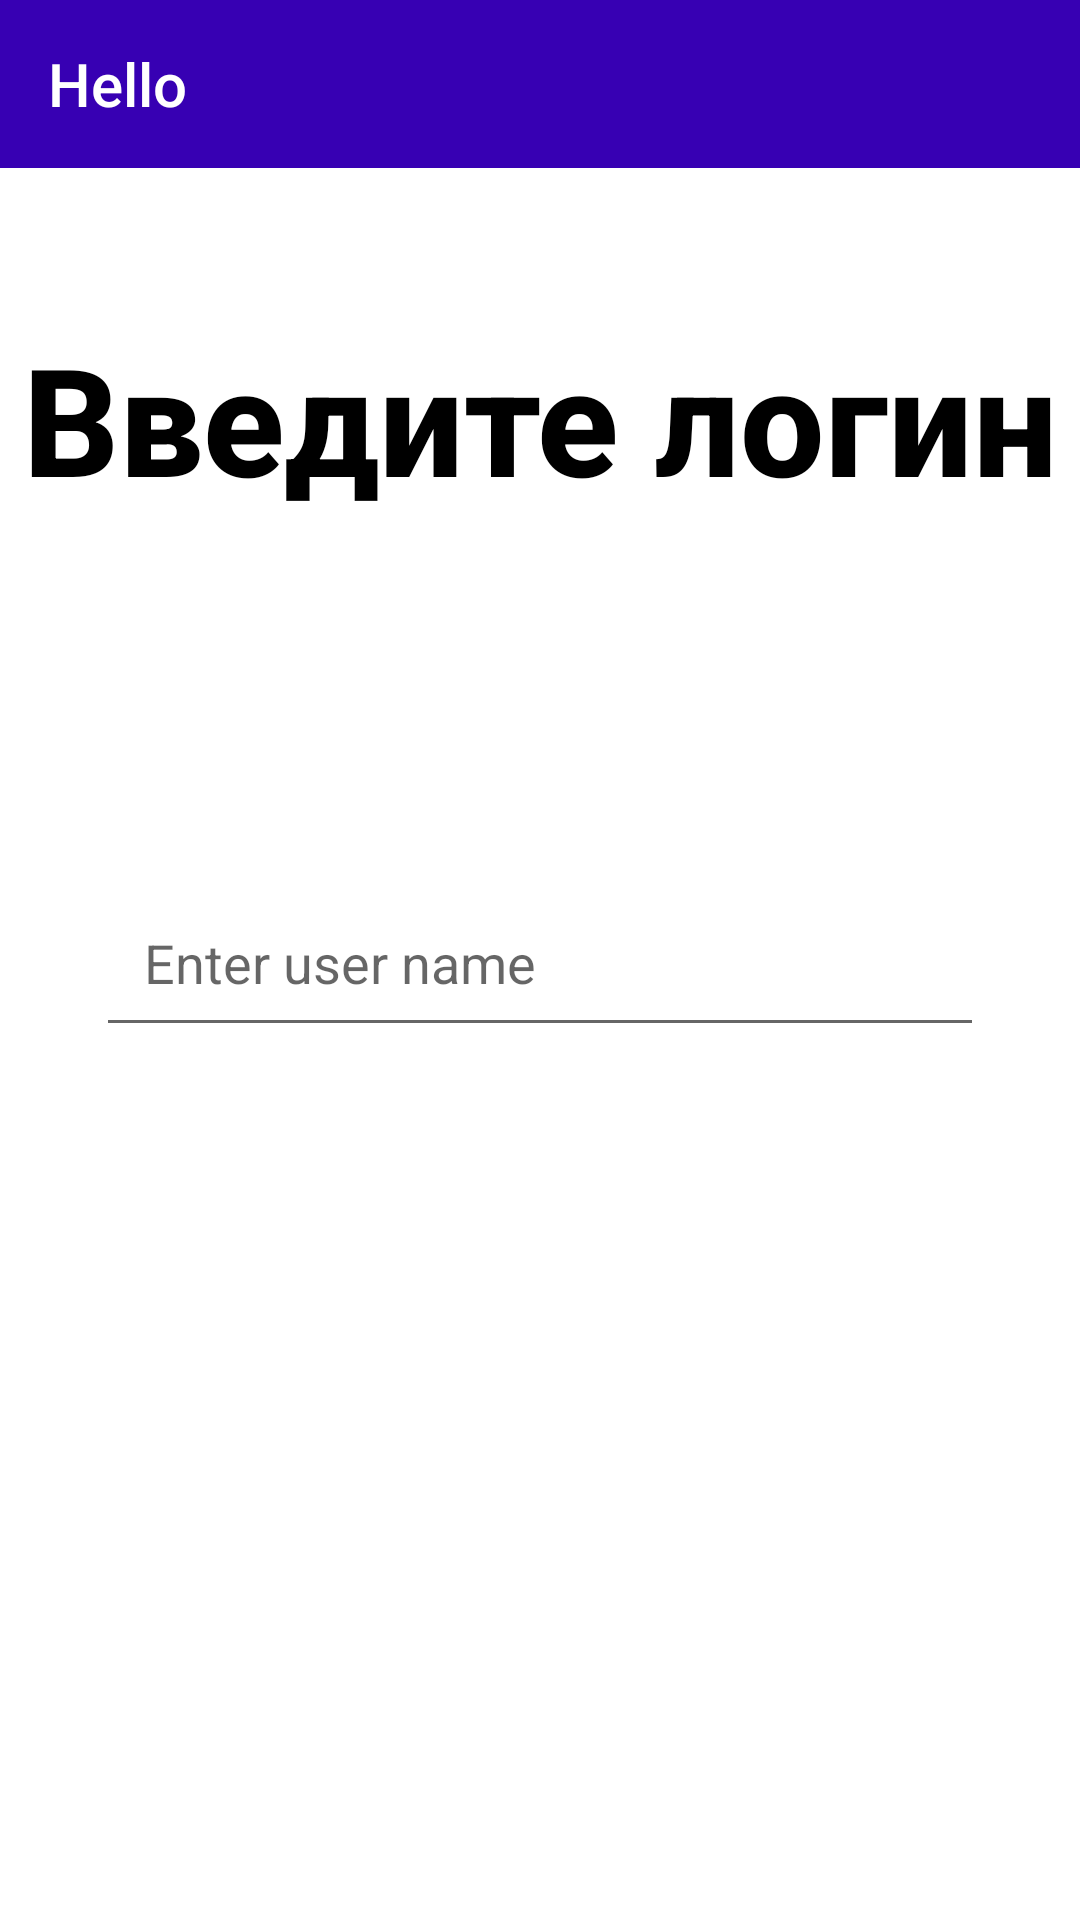

Write the Android layout XML for this screen, with the resource values it uses.
<!-- AndroidManifest.xml: application theme Theme.AN02ONL_PlannerApp -->
<!-- res/layout/fragment_login.xml -->
<?xml version="1.0" encoding="utf-8"?>
<androidx.constraintlayout.widget.ConstraintLayout
    xmlns:android="http://schemas.android.com/apk/res/android"
    xmlns:app="http://schemas.android.com/apk/res-auto"
    xmlns:tools="http://schemas.android.com/tools"
    android:layout_width="match_parent"
    android:layout_height="match_parent">

    <androidx.appcompat.widget.Toolbar
        android:id="@+id/toolbar"
        style="@style/ToolBarStyle"
        android:layout_width="match_parent"
        android:layout_height="wrap_content"
        app:layout_constraintEnd_toEndOf="parent"
        app:layout_constraintStart_toStartOf="parent"
        app:layout_constraintTop_toTopOf="parent"
        app:title="@string/fragment_login_title" />

    <TextView
        android:id="@+id/hello"
        style="@style/TextViewStyle"
        android:layout_width="match_parent"
        android:layout_height="wrap_content"
        android:fontFamily="sans-serif-medium"
        android:gravity="center"
        android:textSize="50sp"
        android:textStyle="bold"
        android:layout_marginTop="50dp"
        android:text="@string/fragment_login_text"
        app:layout_constraintBottom_toTopOf="@id/etLogin"
        app:layout_constraintEnd_toEndOf="parent"
        app:layout_constraintStart_toStartOf="parent"
        app:layout_constraintTop_toBottomOf="@+id/toolbar"/>

    <AutoCompleteTextView
        android:id="@+id/etLogin"
        android:layout_width="0dp"
        android:layout_height="wrap_content"
        android:layout_marginHorizontal="32dp"
        android:hint="@string/fragment_login_etNote_hint"
        android:inputType="textCapWords"
        android:padding="16dp"
        android:layout_marginTop="120dp"
        app:layout_constraintBottom_toTopOf="@id/btConfirm"
        app:layout_constraintEnd_toEndOf="parent"
        app:layout_constraintStart_toStartOf="parent"
        app:layout_constraintTop_toBottomOf="@id/hello"
        app:layout_constraintVertical_bias=".35" />

    <Button
        android:id="@+id/btConfirm"
        style="@style/ButtonTextView"
        android:layout_width="0dp"
        android:layout_height="wrap_content"
        android:layout_marginTop="24dp"
        android:elevation="8dp"
        android:paddingVertical="12dp"
        android:text="@string/fragment_login_button_login"
        app:layout_constraintEnd_toEndOf="@+id/etLogin"
        app:layout_constraintStart_toStartOf="@+id/etLogin"
        app:layout_constraintTop_toBottomOf="@+id/etLogin" />

</androidx.constraintlayout.widget.ConstraintLayout>
<!-- resources referenced by this layout -->
<resources>
  <string name="fragment_login_button_login">Log in</string>
  <string name="fragment_login_etNote_hint">Enter user name</string>
  <string name="fragment_login_text">Введите логин</string>
  <string name="fragment_login_title">Hello</string>
  <style name="ButtonTextView" parent="Widget.AppCompat.TextView">
          <item name="android:background">@drawable/button_round_background</item>
          <item name="backgroundTint">?attr/colorPrimary</item>
          <item name="android:gravity">center</item>
          <item name="android:textColor">?attr/colorOnPrimary</item>
          <item name="android:textSize">20sp</item>
          <item name="android:textStyle">bold</item>
      </style>
  <style name="TextViewStyle">
          <item name="android:textColor">?attr/colorOnBackground</item>
      </style>
  <style name="ToolBarStyle" parent="Widget.AppCompat.Toolbar">
          <item name="android:background">@color/colorToolBar</item>
          <item name="titleTextColor">@color/white</item>
      </style>
  <style name="Theme.AN02ONL_PlannerApp" parent="Theme.MaterialComponents.DayNight.NoActionBar">
          
          <item name="colorPrimary">@color/colorPrimary</item>
          <item name="colorPrimaryVariant">@color/colorPrimaryVariant</item>
          <item name="colorOnPrimary">@color/colorOnPrimary</item>
          
          <item name="colorSecondary">@color/colorSecondary</item>
          <item name="colorSecondaryVariant">@color/colorSecondaryVariant</item>
          <item name="colorOnSecondary">@color/colorOnSecondary</item>
          
          <item name="android:statusBarColor" tools:targetApi="l">@color/white</item>
          <item name="android:navigationBarColor">@color/white</item>
          <item name="android:windowLightNavigationBar" tools:targetApi="o_mr1">true</item>
          <item name="android:windowLightStatusBar">true</item>
          <item name="android:windowBackground">@color/colorBackground</item>
  
          
          <item name="android:colorBackground">@color/colorBackground</item>
          <item name="colorOnBackground">@color/colorOnBackground</item>
          <item name="colorError">@color/colorError</item>
          <item name="colorOnError">@color/colorOnError</item>
          <item name="colorSurface">@color/colorSurface</item>
          <item name="colorOnSurface">@color/colorOnSurface</item>
      </style>
  <color name="colorToolBar">#3700B3</color>
  <color name="white">#FFFFFFFF</color>
  <color name="colorPrimary">#6200EE</color>
  <color name="colorPrimaryVariant">#3700B3</color>
  <color name="colorOnPrimary">#FFFFFF</color>
  <color name="colorSecondary">#03DAC6</color>
  <color name="colorSecondaryVariant">#018786</color>
  <color name="colorOnSecondary">#000000</color>
  <color name="colorBackground">#FFFFFF</color>
  <color name="colorOnBackground">#000000</color>
  <color name="colorError">#B00020</color>
  <color name="colorOnError">#FFFFFF</color>
  <color name="colorSurface">#FFFFFF</color>
  <color name="colorOnSurface">#000000</color>
</resources>
